The GitHub repository Brad-Edwards/shifter-scenarios contains a labelled image folder "data" with 4 categories: alignment array, optical coupler, thermal sensor, waveguide mesh. Examples follow, each with its label.

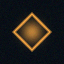
Label: thermal sensor

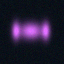
Label: optical coupler

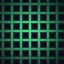
Label: waveguide mesh

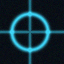
Label: alignment array

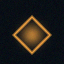
Label: thermal sensor

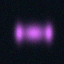
Label: optical coupler
